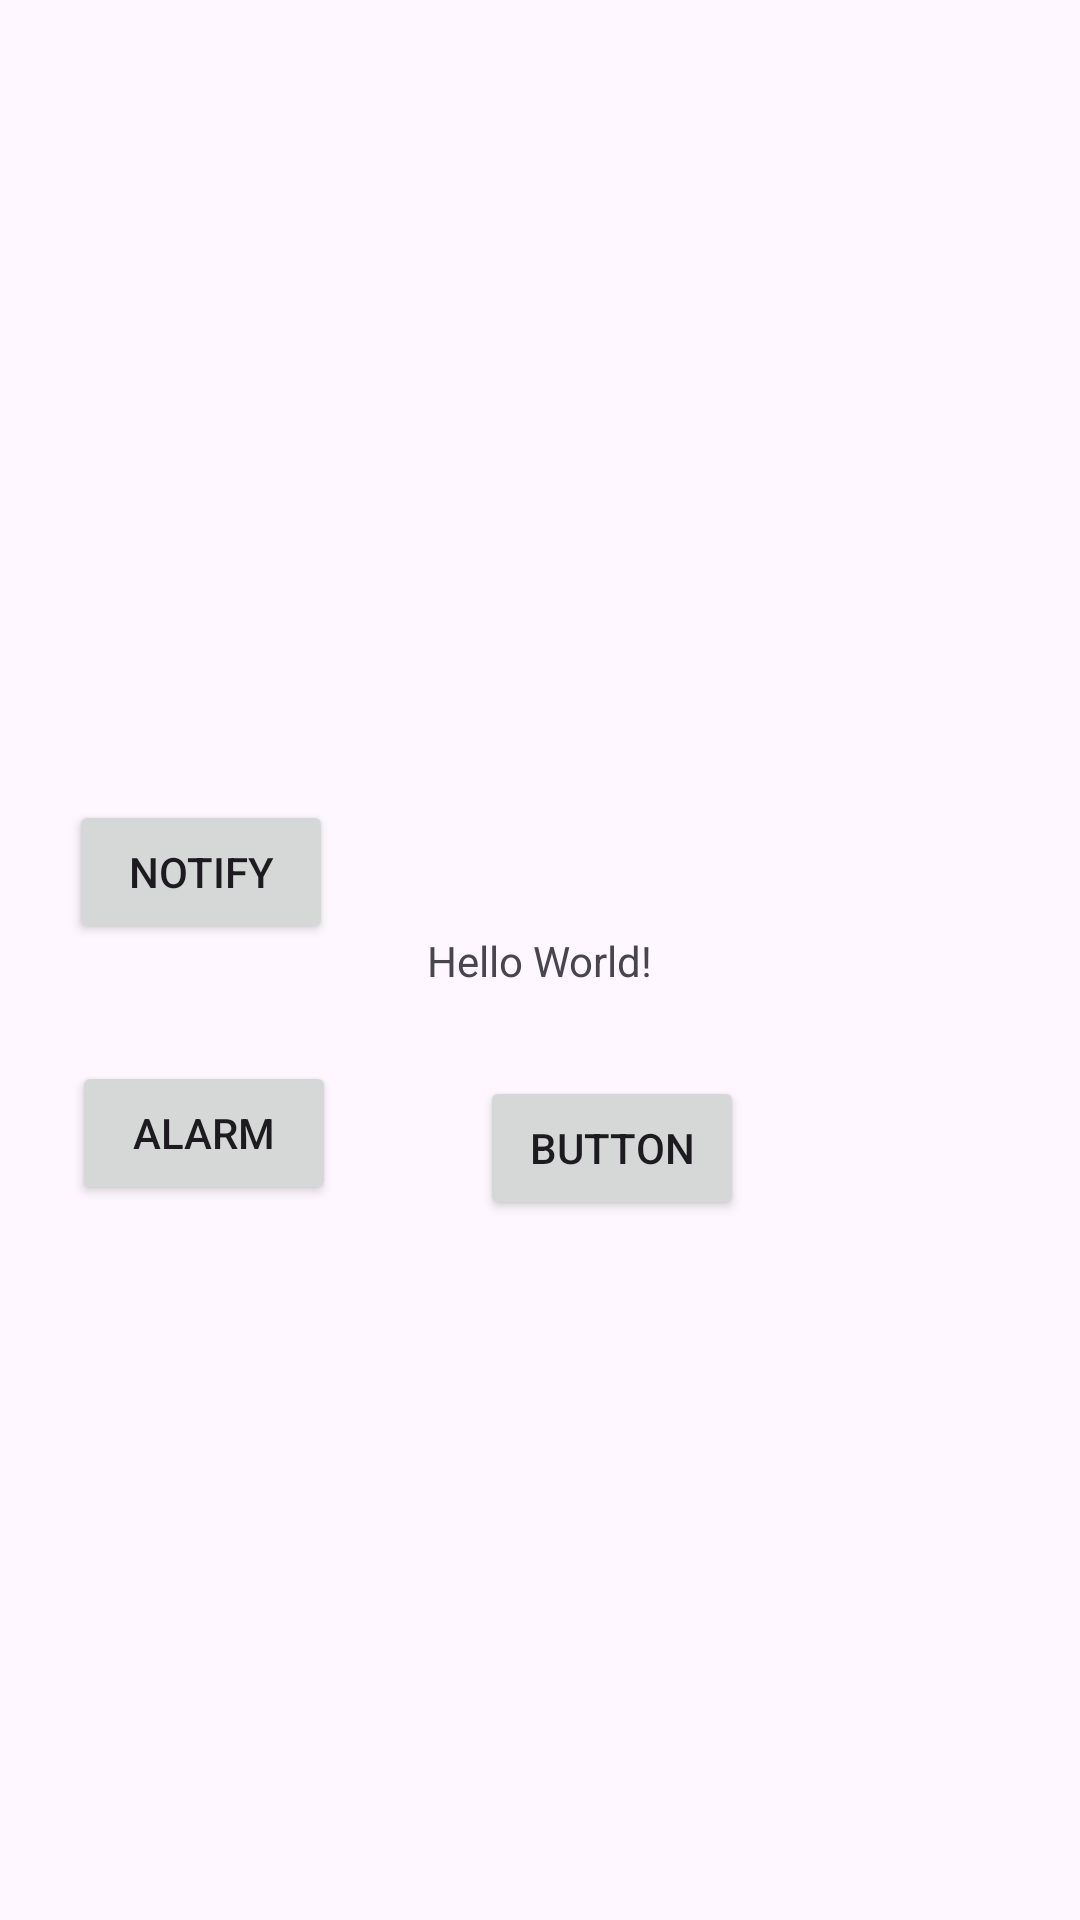

Layout XML and referenced resources for this Android screen:
<!-- AndroidManifest.xml: application theme Theme.Paypal -->
<!-- res/layout/activity_main.xml -->
<?xml version="1.0" encoding="utf-8"?>
<androidx.constraintlayout.widget.ConstraintLayout xmlns:android="http://schemas.android.com/apk/res/android"
    xmlns:app="http://schemas.android.com/apk/res-auto"
    xmlns:tools="http://schemas.android.com/tools"
    android:id="@+id/main"
    android:layout_width="match_parent"
    android:layout_height="match_parent"
    tools:context=".MainActivity">

    <TextView
        android:id="@+id/textView"
        android:layout_width="wrap_content"
        android:layout_height="wrap_content"
        android:text="Hello World!"
        app:layout_constraintBottom_toBottomOf="parent"
        app:layout_constraintEnd_toEndOf="parent"
        app:layout_constraintStart_toStartOf="parent"
        app:layout_constraintTop_toTopOf="parent" />

    <Button
        android:id="@+id/button"
        android:layout_width="wrap_content"
        android:layout_height="wrap_content"
        android:layout_marginStart="160dp"
        android:layout_marginTop="29dp"
        android:onClick="showSnackBar"
        android:text="Button"
        app:layout_constraintStart_toStartOf="parent"
        app:layout_constraintTop_toBottomOf="@+id/textView" />

    <Button
        android:id="@+id/btnAlarm"
        android:layout_width="wrap_content"
        android:layout_height="wrap_content"
        android:layout_marginStart="24dp"
        android:layout_marginBottom="5dp"
        android:onClick="setAlarm"
        android:text="alarm"
        app:layout_constraintBottom_toBottomOf="@+id/button"
        app:layout_constraintStart_toStartOf="parent" />

    <Button
        android:id="@+id/btnNotify"
        android:onClick="notifyUser"
        android:layout_width="wrap_content"
        android:layout_height="wrap_content"
        android:layout_marginStart="23dp"
        android:layout_marginBottom="39dp"
        android:text="notify"
        app:layout_constraintBottom_toTopOf="@+id/btnAlarm"
        app:layout_constraintStart_toStartOf="parent" />

</androidx.constraintlayout.widget.ConstraintLayout>
<!-- resources referenced by this layout -->
<resources>
  <style name="Theme.Paypal" parent="Base.Theme.Paypal" />
  <style name="Base.Theme.Paypal" parent="Theme.Material3.DayNight">
          
          
      </style>
</resources>
